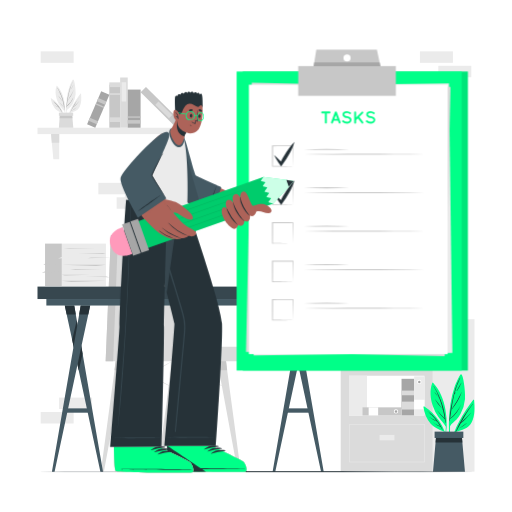
t = 0.00 s
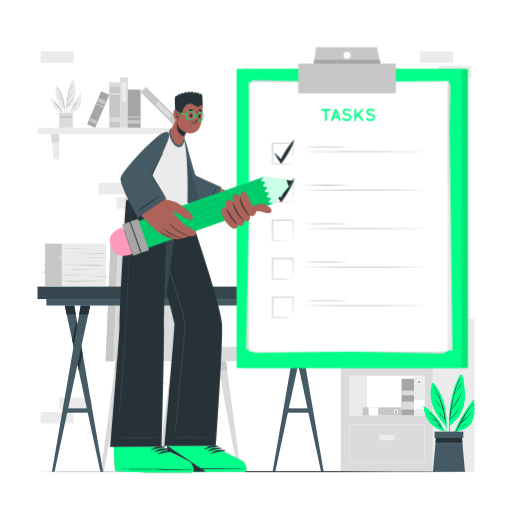
t = 0.19 s
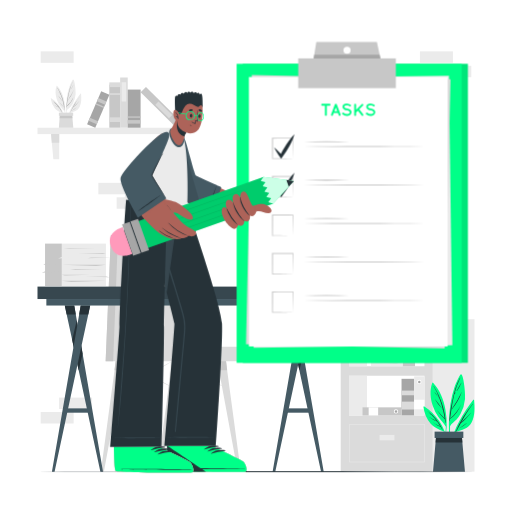
t = 0.56 s
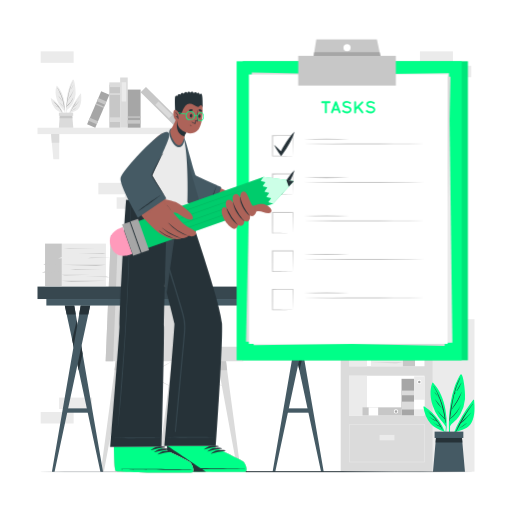
t = 0.75 s
t = 0.94 s: frame unchanged from t = 0.56 s, image omitted
t = 1.31 s: frame unchanged from t = 0.19 s, image omitted

The animated SVG that drew these frames (rendered in a browser with its animation timeline set to each time). Animation: 1 CSS @keyframes rule; one cycle of 1.50 s, repeats indefinitely.

<svg class="animated" id="freepik_stories-task" xmlns="http://www.w3.org/2000/svg" viewBox="0 0 500 500" version="1.1" xmlns:xlink="http://www.w3.org/1999/xlink" xmlns:svgjs="http://svgjs.com/svgjs"><style>svg#freepik_stories-task:not(.animated) .animable {opacity: 0;}svg#freepik_stories-task.animated #freepik--Clipboard--inject-55 {animation: 1.5s Infinite  linear floating;animation-delay: 0s;}            @keyframes floating {                0% {                    opacity: 1;                    transform: translateY(0px);                }                50% {                    transform: translateY(-10px);                }                100% {                    opacity: 1;                    transform: translateY(0px);                }            }        </style><g id="freepik--background-complete--inject-55" class="animable" style="transform-origin: 250px 255.38px;"><rect x="57.7" y="388.26" width="32.2" height="11.19" style="fill: rgb(235, 235, 235); transform-origin: 73.8px 393.855px;" id="elbn7ce2px5x" class="animable"></rect><rect x="39.73" y="402.37" width="32.2" height="11.19" style="fill: rgb(235, 235, 235); transform-origin: 55.83px 407.965px;" id="el24twsq42gi2" class="animable"></rect><rect x="131.89" y="178.56" width="32.2" height="11.19" style="fill: rgb(235, 235, 235); transform-origin: 147.99px 184.155px;" id="elcfcq43geow" class="animable"></rect><rect x="113.93" y="192.67" width="32.2" height="11.19" style="fill: rgb(235, 235, 235); transform-origin: 130.03px 198.265px;" id="elqnwfhx848sf" class="animable"></rect><rect x="96.04" y="178.56" width="32.2" height="11.19" style="fill: rgb(235, 235, 235); transform-origin: 112.14px 184.155px;" id="ell48hqyopvh" class="animable"></rect><rect x="428.06" y="402.37" width="32.2" height="11.19" style="fill: rgb(235, 235, 235); transform-origin: 444.16px 407.965px;" id="elztfukswozon" class="animable"></rect><rect x="410.1" y="50.16" width="32.2" height="11.19" style="fill: rgb(235, 235, 235); transform-origin: 426.2px 55.755px;" id="elkucsta75nq" class="animable"></rect><rect x="428.06" y="64.27" width="32.2" height="11.19" style="fill: rgb(235, 235, 235); transform-origin: 444.16px 69.865px;" id="elodzej28v3j" class="animable"></rect><rect x="39.73" y="50.16" width="32.2" height="11.19" style="fill: rgb(235, 235, 235); transform-origin: 55.83px 55.755px;" id="el4bn3c4dn1hx" class="animable"></rect><rect x="36.62" y="124.73" width="145.6" height="6.25" style="fill: rgb(235, 235, 235); transform-origin: 109.42px 127.855px;" id="el1ge7bxos71qh" class="animable"></rect><polygon points="57.79 155.59 52.12 155.59 49.84 130.98 57.79 130.98 57.79 155.59" style="fill: rgb(235, 235, 235); transform-origin: 53.815px 143.285px;" id="elau9jj57wdaw" class="animable"></polygon><polygon points="161.05 155.59 166.72 155.59 169 130.98 161.05 130.98 161.05 155.59" style="fill: rgb(235, 235, 235); transform-origin: 165.025px 143.285px;" id="eljfndnoqa99q" class="animable"></polygon><polygon points="49.84 130.98 57.78 130.98 57.78 139.45 50.62 139.45 49.84 130.98" style="fill: rgb(219, 219, 219); transform-origin: 53.81px 135.215px;" id="elhi9y8m56wp" class="animable"></polygon><polygon points="168.99 130.98 168.21 139.45 161.05 139.45 161.05 130.98 168.99 130.98" style="fill: rgb(219, 219, 219); transform-origin: 165.02px 135.215px;" id="elnd59l8yd07m" class="animable"></polygon><path d="M78.68,91.32c-5.75,7.79-11.75,16.84-13.21,26.61,0,.15.22.2.25,0a57.73,57.73,0,0,1,2.55-7.83c3.78-1,7.49-1.89,9.48-5.65s1.77-8.89,1.38-13.1C79.11,91.18,78.8,91.17,78.68,91.32Z" style="fill: rgb(235, 235, 235); transform-origin: 72.43px 104.638px;" id="elifrrbmboon" class="animable"></path><path d="M68.32,110.08a64.6,64.6,0,0,1,10.13-16.4s.07,0,0,0a69.86,69.86,0,0,0-6.91,10.86c1.91-1.93,4-3.66,5.8-5.72,0,0,.09,0,.06.06A31.6,31.6,0,0,1,71.35,105c-.62,1.16-1.25,2.32-1.89,3.47l.48-.24s0,0,0,0a5.36,5.36,0,0,1-.54.26c-.3.55-.6,1.1-.91,1.65C68.44,110.31,68.27,110.2,68.32,110.08Z" style="fill: rgb(166, 166, 166); transform-origin: 73.396px 101.954px;" id="el5vo77tsx2kq" class="animable"></path><path d="M70.25,108.06a34.57,34.57,0,0,0,4.41-3s.1,0,.06,0a23.23,23.23,0,0,1-4.41,3C70.24,108.2,70.18,108.1,70.25,108.06Z" style="fill: rgb(166, 166, 166); transform-origin: 72.4741px 106.596px;" id="el0zc3sbb9ysy" class="animable"></path><path d="M64.84,117.84a.11.11,0,0,0,.21,0c0-3.22,0-6.45,0-9.68.82-1.67,2.59-2.59,3.82-3.92a17.32,17.32,0,0,0,2.3-3.2,22.88,22.88,0,0,0,2.66-8.88c.34-3.44-1-14.8-2.41-14.41-.76.2-3.19,5.83-3.84,7.69a53.48,53.48,0,0,0-2.29,9.44A100.27,100.27,0,0,0,64.84,117.84Z" style="fill: rgb(235, 235, 235); transform-origin: 69.1348px 97.8287px;" id="el34et5qngxgu" class="animable"></path><path d="M64.81,104l0,0a73,73,0,0,1,2-12.13A40.68,40.68,0,0,1,71,79.75c0-.07.14,0,.11.06a44.6,44.6,0,0,0-3.37,9.26c.14-.23.32-.45.47-.67s.2,0,.15.09a6,6,0,0,1-.69,1l0,0c-.75,3-1.29,6.15-1.76,9.25L66,98.6s.06,0,0,0-.12.2-.18.31c-.23,1.57-.45,3.14-.67,4.7A22,22,0,0,0,71.71,95s0,0,0,0a18.05,18.05,0,0,1-6.62,9l-.18,1.26c0,.08-.15.06-.15,0,0-.38,0-.75,0-1.12A.09.09,0,0,1,64.81,104Z" style="fill: rgb(166, 166, 166); transform-origin: 68.2264px 92.5168px;" id="el8g763anxq6c" class="animable"></path><path d="M66.14,98.05a64.65,64.65,0,0,0,5.71-9.84s.09,0,.07,0a31.71,31.71,0,0,1-5.68,9.9A.07.07,0,0,1,66.14,98.05Z" style="fill: rgb(166, 166, 166); transform-origin: 69.0314px 93.1634px;" id="elpaeoothpwx8" class="animable"></path><path d="M69,87.42c.89-1.57,1.83-3.1,2.66-4.7a0,0,0,0,1,.07,0,24.21,24.21,0,0,1-2.59,4.74C69.06,87.58,68.93,87.51,69,87.42Z" style="fill: rgb(166, 166, 166); transform-origin: 70.355px 85.1219px;" id="el157aqef2f7c" class="animable"></path><path d="M68.64,88.11s0,0,0,0S68.62,88.11,68.64,88.11Z" style="fill: rgb(166, 166, 166); transform-origin: 68.6356px 88.11px;" id="elp0y4jrjbll" class="animable"></path><path d="M63.26,109.59a32.21,32.21,0,0,1-.75,6.35c0,.22.07.45.1.69a30.32,30.32,0,0,0,1.13-7.07.2.2,0,0,0,0-.22h0A45.91,45.91,0,0,0,63,99.76c-1-5.92-3.17-11.6-7.3-16a.29.29,0,0,0-.45.09c-1.67,4.24-1.09,9.29.33,13.51a24.62,24.62,0,0,0,3.27,6.42C60.31,105.74,62.11,107.42,63.26,109.59Z" style="fill: rgb(235, 235, 235); transform-origin: 59.0023px 100.159px;" id="el2decrfbj3u9" class="animable"></path><path d="M56.23,85.71a45.48,45.48,0,0,1,7,21.37c0,.13-.21.16-.23,0-.09-.67-.2-1.34-.31-2h0A25.5,25.5,0,0,1,58.21,100s0-.07.06,0a53.1,53.1,0,0,0,4.31,4.69c-.28-1.66-.61-3.29-1-4.9l-.31-.36c-.07-.08.05-.2.12-.12l.09.11a56.15,56.15,0,0,0-2-6.49,19.37,19.37,0,0,1-2.83-3.65s0-.06,0,0a27.91,27.91,0,0,0,1.81,2.4c.26.3.55.59.82.88a49.61,49.61,0,0,0-3.2-6.67C56,85.7,56.17,85.62,56.23,85.71Z" style="fill: rgb(166, 166, 166); transform-origin: 59.6445px 96.4311px;" id="elrzjcmjbt3k" class="animable"></path><path d="M57,93.54c1.27,1.7,2.71,3.32,3.88,5.08a.05.05,0,0,1-.08.06,25.67,25.67,0,0,1-3.88-5.09C56.9,93.53,57,93.49,57,93.54Z" style="fill: rgb(166, 166, 166); transform-origin: 58.9036px 96.1085px;" id="elkhd9vypieb" class="animable"></path><path d="M61.08,99l.05.06s0,.09-.06.06l0-.06S61,99,61.08,99Z" style="fill: rgb(166, 166, 166); transform-origin: 61.0858px 99.0631px;" id="ell845vo6v6x" class="animable"></path><path d="M49.5,96.31A19.51,19.51,0,0,0,53.63,106,10.36,10.36,0,0,0,57,108.6c1.45.71,3,1.54,4.47,2.13A29.11,29.11,0,0,1,63,116.34c0-.16.1-.33.14-.49C62.2,107.58,56.85,100.52,50,96A.34.34,0,0,0,49.5,96.31Z" style="fill: rgb(235, 235, 235); transform-origin: 56.3199px 106.15px;" id="elcd3lvmoy34f" class="animable"></path><path d="M51.87,98.75a.06.06,0,0,1,.07-.09,27.94,27.94,0,0,1,8.71,10.74.1.1,0,0,1-.17.1c-.31-.56-.64-1.1-1-1.63h0a9.27,9.27,0,0,1-4.2-2.44s0-.07,0,0a10.08,10.08,0,0,0,2,1.39c.64.32,1.32.52,2,.78-.58-.92-1.18-1.8-1.81-2.65a18.2,18.2,0,0,1-4.69-2.64c-.05,0,0-.11,0-.08a48.22,48.22,0,0,0,4.36,2.34,36,36,0,0,0-3.08-3.59c-.53-.28-1.06-.57-1.58-.87,0,0,0-.09,0-.08a5.92,5.92,0,0,1,1.21.6C53.18,100,52.55,99.35,51.87,98.75Z" style="fill: rgb(166, 166, 166); transform-origin: 56.2582px 104.096px;" id="el3jolenkc0zr" class="animable"></path><path d="M52,101.6a1.74,1.74,0,0,1,.26.19s0,0,0,0a1.43,1.43,0,0,1-.27-.15S52,101.57,52,101.6Z" style="fill: rgb(166, 166, 166); transform-origin: 52.125px 101.691px;" id="elaseg3s7q7r" class="animable"></path><polygon points="71.58 124.72 57.49 124.72 58.18 115.49 58.45 112.48 70.49 112.48 70.76 115.49 71.58 124.72" style="fill: rgb(219, 219, 219); transform-origin: 64.535px 118.6px;" id="elzoe1r9wh6ui" class="animable"></polygon><polygon points="70.76 115.49 58.18 115.49 58.45 112.48 70.49 112.48 70.76 115.49" style="fill: rgb(199, 199, 199); transform-origin: 64.47px 113.985px;" id="elaltdb1fgyre" class="animable"></polygon><rect x="57.49" y="110.01" width="13.96" height="3.09" style="fill: rgb(219, 219, 219); transform-origin: 64.47px 111.555px;" id="elijfeu8q3o0g" class="animable"></rect><g id="el4t1wqmsbtl8"><rect x="91.04" y="98.4" width="42.01" height="10.58" style="fill: rgb(199, 199, 199); transform-origin: 112.045px 103.69px; transform: rotate(90deg);" class="animable"></rect></g><g id="elez5sgrjaubh"><rect x="109.74" y="77.46" width="4.62" height="10.58" style="fill: rgb(219, 219, 219); transform-origin: 112.05px 82.75px; transform: rotate(90deg);" class="animable"></rect></g><g id="el9hg0ibidcd8"><rect x="111.19" y="86.54" width="1.71" height="10.58" style="fill: rgb(219, 219, 219); transform-origin: 112.045px 91.83px; transform: rotate(90deg);" class="animable"></rect></g><g id="eljrazgpkv0j"><rect x="109.74" y="111.59" width="4.62" height="10.58" style="fill: rgb(219, 219, 219); transform-origin: 112.05px 116.88px; transform: rotate(90deg);" class="animable"></rect></g><g id="el8pc6ekchuvb"><rect x="96.53" y="96.5" width="49.01" height="7.39" style="fill: rgb(219, 219, 219); transform-origin: 121.035px 100.195px; transform: rotate(90deg);" class="animable"></rect></g><g id="elsky4c5rzhmp"><rect x="111.58" y="87.5" width="18.85" height="4.44" style="fill: rgb(235, 235, 235); transform-origin: 121.005px 89.72px; transform: rotate(90deg);" class="animable"></rect></g><g id="ela164gyu5e6m"><rect x="132.87" y="101.09" width="49.01" height="7.39" style="fill: rgb(199, 199, 199); transform-origin: 157.375px 104.785px; transform: rotate(44.67deg);" class="animable"></rect></g><g id="el6qtqo93nxr4"><rect x="150.51" y="105.07" width="18.85" height="4.44" style="fill: rgb(219, 219, 219); transform-origin: 159.935px 107.29px; transform: rotate(44.67deg);" class="animable"></rect></g><g id="el449701m5vk"><rect x="112.39" y="99.82" width="37.23" height="12.56" style="fill: rgb(166, 166, 166); transform-origin: 131.005px 106.1px; transform: rotate(90deg);" class="animable"></rect></g><g id="elm0odtc9x8g9"><rect x="129.27" y="112.75" width="3.47" height="12.56" style="fill: rgb(199, 199, 199); transform-origin: 131.005px 119.03px; transform: rotate(90deg);" class="animable"></rect></g><g id="el1f8ztm1st8a"><rect x="130.33" y="108.06" width="1.35" height="12.56" style="fill: rgb(199, 199, 199); transform-origin: 131.005px 114.34px; transform: rotate(90deg);" class="animable"></rect></g><g id="elynxqmbvvpto"><rect x="78.44" y="102.6" width="34.98" height="8.67" style="fill: rgb(166, 166, 166); transform-origin: 95.93px 106.935px; transform: rotate(113.23deg);" class="animable"></rect></g><g id="elbif1wh4yyq4"><rect x="89.51" y="113.77" width="3.26" height="8.67" style="fill: rgb(199, 199, 199); transform-origin: 91.14px 118.105px; transform: rotate(113.23deg);" class="animable"></rect></g><g id="el8ya0swo03bq"><rect x="97.72" y="94.65" width="3.26" height="8.67" style="fill: rgb(199, 199, 199); transform-origin: 99.35px 98.985px; transform: rotate(113.24deg);" class="animable"></rect></g><g id="elzot35lujk4"><rect x="96.94" y="98.79" width="1.26" height="8.67" style="fill: rgb(199, 199, 199); transform-origin: 97.57px 103.125px; transform: rotate(113.24deg);" class="animable"></rect></g><path d="M332.7,311.74V460.6h90V311.74Zm81.82,93.92H340.87V366.91h73.65Zm0-48H340.87V318.93h73.65Z" style="fill: rgb(219, 219, 219); transform-origin: 377.7px 386.17px;" id="eld4sjf2tkhye" class="animable"></path><rect x="422.69" y="311.74" width="40.69" height="148.86" style="fill: rgb(235, 235, 235); transform-origin: 443.035px 386.17px;" id="elp5lnk2tswoe" class="animable"></rect><rect x="340.87" y="318.93" width="17.5" height="38.75" style="fill: rgb(235, 235, 235); transform-origin: 349.62px 338.305px;" id="elzz5u6rrocd" class="animable"></rect><path d="M414.77,451.51H341.08V414.06h73.69Zm-73.19-.5h72.69V414.56H341.58Z" style="fill: rgb(235, 235, 235); transform-origin: 377.925px 432.785px;" id="elfpytpuf0hpe" class="animable"></path><rect x="370.65" y="424.7" width="14.54" height="5.31" style="fill: rgb(235, 235, 235); transform-origin: 377.92px 427.355px;" id="el0ftvnjsqra77" class="animable"></rect><rect x="340.87" y="366.91" width="17.5" height="38.75" style="fill: rgb(235, 235, 235); transform-origin: 349.62px 386.285px;" id="el8mst63frp6i" class="animable"></rect><g id="elcfej9gacsch"><rect x="380.42" y="381.64" width="35.73" height="12.31" style="fill: rgb(166, 166, 166); transform-origin: 398.285px 387.795px; transform: rotate(90deg);" class="animable"></rect></g><g id="elupccnshh95"><rect x="394.43" y="389.92" width="7.71" height="12.31" style="fill: rgb(219, 219, 219); transform-origin: 398.285px 396.075px; transform: rotate(90deg);" class="animable"></rect></g><g id="elsnjchgy8j1"><rect x="396" y="377.57" width="4.57" height="12.31" style="fill: rgb(219, 219, 219); transform-origin: 398.285px 383.725px; transform: rotate(90deg);" class="animable"></rect></g><rect x="362.34" y="327.78" width="31.12" height="29.9" style="fill: rgb(235, 235, 235); transform-origin: 377.9px 342.73px;" id="el0q8xdt5y85aq" class="animable"></rect><rect x="393.46" y="327.78" width="11.83" height="29.9" style="fill: rgb(199, 199, 199); transform-origin: 399.375px 342.73px;" id="elxroafo6l72k" class="animable"></rect><polygon points="362.34 342.73 393.46 342.73 369.16 343.5 362.34 342.73" style="fill: rgb(199, 199, 199); transform-origin: 377.9px 343.115px;" id="elxd60srw5cud" class="animable"></polygon><polygon points="393.46 354.07 362.34 354.07 386.64 354.84 393.46 354.07" style="fill: rgb(199, 199, 199); transform-origin: 377.9px 354.455px;" id="elab9u5zqgwuc" class="animable"></polygon><polygon points="362.34 334.37 382.05 334.37 364.53 335 362.34 334.37" style="fill: rgb(199, 199, 199); transform-origin: 372.195px 334.685px;" id="elwji1gw2fqh" class="animable"></polygon><polygon points="393.46 349.67 373.75 349.67 391.27 350.3 393.46 349.67" style="fill: rgb(199, 199, 199); transform-origin: 383.605px 349.985px;" id="elpsgszhzi2ym" class="animable"></polygon><polygon points="369.81 331.05 392.04 331.05 388.33 331.42 369.81 331.05" style="fill: rgb(199, 199, 199); transform-origin: 380.925px 331.235px;" id="elqtvhmsezqxj" class="animable"></polygon><polygon points="365.37 345.94 387.6 345.94 383.89 346.31 365.37 345.94" style="fill: rgb(199, 199, 199); transform-origin: 376.485px 346.125px;" id="elhvpa0des1j" class="animable"></polygon><polygon points="379.04 337.22 393.46 337.22 396.04 338.23 379.04 337.22" style="fill: rgb(235, 235, 235); transform-origin: 387.54px 337.725px;" id="elzoo1hd8fgos" class="animable"></polygon><polygon points="358.37 337.22 372.79 337.22 375.37 338.23 358.37 337.22" style="fill: rgb(235, 235, 235); transform-origin: 366.87px 337.725px;" id="el0e5w04g7ii7f" class="animable"></polygon><polygon points="376.88 350.66 362.45 350.66 359.88 351.67 376.88 350.66" style="fill: rgb(235, 235, 235); transform-origin: 368.38px 351.165px;" id="elbcl9l3emn1p" class="animable"></polygon><polygon points="393.46 347.25 405.04 347.25 407.62 348.25 393.46 347.25" style="fill: rgb(199, 199, 199); transform-origin: 400.54px 347.75px;" id="ellk18b5pmo6" class="animable"></polygon><polygon points="397.5 342.73 406.48 342.73 405.29 341.91 397.5 342.73" style="fill: rgb(199, 199, 199); transform-origin: 401.99px 342.32px;" id="else0v4dlyk2l" class="animable"></polygon><rect x="404.44" y="367.55" width="10.07" height="38.11" style="fill: rgb(235, 235, 235); transform-origin: 409.475px 386.605px;" id="el5t0wu077ytn" class="animable"></rect><path d="M409.48,375.07a2.1,2.1,0,1,1,2.1-2.1A2.1,2.1,0,0,1,409.48,375.07Z" style="fill: rgb(255, 255, 255); transform-origin: 409.48px 372.97px;" id="el0knck7gsu17" class="animable"></path><path d="M409.48,374.17a1.2,1.2,0,1,1,1.2-1.2A1.2,1.2,0,0,1,409.48,374.17Z" style="fill: rgb(166, 166, 166); transform-origin: 409.48px 372.97px;" id="el0ipgkxpagwld" class="animable"></path><g id="eldxfs8u526nu"><rect x="404.84" y="389.98" width="9.27" height="10.07" style="fill: rgb(255, 255, 255); transform-origin: 409.475px 395.015px; transform: rotate(90deg);" class="animable"></rect></g><rect x="354.02" y="397.8" width="38.11" height="7.92" style="fill: rgb(199, 199, 199); transform-origin: 373.075px 401.76px;" id="elyvyx07z632" class="animable"></rect><path d="M384.61,401.76a2.1,2.1,0,1,1,2.1,2.09A2.1,2.1,0,0,1,384.61,401.76Z" style="fill: rgb(255, 255, 255); transform-origin: 386.71px 401.75px;" id="ela5wwtypgr1u" class="animable"></path><path d="M385.51,401.76a1.2,1.2,0,1,1,1.2,1.2A1.2,1.2,0,0,1,385.51,401.76Z" style="fill: rgb(166, 166, 166); transform-origin: 386.71px 401.76px;" id="eleax019yiho5" class="animable"></path><g id="elo1mstqynen"><rect x="360.02" y="397.8" width="9.27" height="7.92" style="fill: rgb(255, 255, 255); transform-origin: 364.655px 401.76px; transform: rotate(180deg);" class="animable"></rect></g></g><g id="freepik--Plant--inject-55" class="animable" style="transform-origin: 438.454px 413.086px;"><path d="M462.19,390.46c-9.59,13-19.58,28.05-22,44.33,0,.25.37.33.42.08a97.65,97.65,0,0,1,4.24-13c6.31-1.74,12.49-3.16,15.8-9.42,3.38-6.43,2.95-14.81,2.31-21.82C462.89,390.23,462.38,390.21,462.19,390.46Z" style="fill: rgb(0, 255, 136); transform-origin: 451.796px 412.659px;" id="el9ihhj4hrujs" class="animable"></path><path d="M444.93,421.72c4.31-9.67,9.83-19.37,16.86-27.32,0,0,.12,0,.08.08-4.6,5.66-8.1,11.82-11.51,18.09,3.17-3.22,6.65-6.11,9.66-9.52.06-.07.15,0,.09.09-3,3.59-6.24,7.48-10.13,10.13-1.05,1.92-2.1,3.86-3.16,5.79.26-.15.53-.28.79-.41a0,0,0,0,1,.05.07c-.3.15-.59.31-.9.44l-1.52,2.73C445.12,422.1,444.84,421.92,444.93,421.72Z" style="fill: rgb(38, 50, 56); transform-origin: 453.395px 408.192px;" id="elmgxpjd448mn" class="animable"></path><path d="M448.13,418.34a55.76,55.76,0,0,0,7.36-4.91c.06-.05.16,0,.09.09a39,39,0,0,1-7.34,5A.11.11,0,0,1,448.13,418.34Z" style="fill: rgb(38, 50, 56); transform-origin: 451.853px 415.967px;" id="eltk4u347xphl" class="animable"></path><path d="M439.06,432.37c0,.2.36.2.35,0,0-5.37,0-10.75.09-16.14,1.37-2.77,4.32-4.31,6.37-6.53a28.37,28.37,0,0,0,3.82-5.32,38.24,38.24,0,0,0,4.44-14.79c.57-5.74-1.61-24.67-4-24-1.25.34-5.31,9.72-6.38,12.81a88.56,88.56,0,0,0-3.82,15.72C437.94,406.72,438.1,419.67,439.06,432.37Z" style="fill: rgb(0, 255, 136); transform-origin: 446.297px 399.046px;" id="el3zgbycj93pi" class="animable"></path><path d="M439,409.24l0,0c.29-6.79,1.82-13.64,3.25-20.22,1.54-7.09,3.34-13.76,7-20.08a.1.1,0,0,1,.18.1,74.83,74.83,0,0,0-5.61,15.42c.24-.38.54-.74.79-1.11.1-.14.34,0,.24.14a9.73,9.73,0,0,1-1.14,1.61.06.06,0,0,1-.05,0c-1.25,5.07-2.16,10.25-2.93,15.42a1.63,1.63,0,0,0,.17-.2s.11,0,.08.06-.2.35-.3.52c-.39,2.62-.75,5.24-1.12,7.84,4.68-4,8.67-8.7,10.92-14.5,0,0,.05,0,0,0-2.2,6-5.68,11.36-11,15-.1.7-.2,1.4-.29,2.1,0,.14-.26.1-.26,0,0-.61,0-1.23.06-1.85A.15.15,0,0,1,439,409.24Z" style="fill: rgb(38, 50, 56); transform-origin: 444.715px 390.159px;" id="ellrk77wotf3" class="animable"></path><path d="M441.22,399.41a106.75,106.75,0,0,0,9.52-16.4c0-.06.15,0,.12.05a53.13,53.13,0,0,1-9.46,16.49C441.32,399.64,441.15,399.52,441.22,399.41Z" style="fill: rgb(38, 50, 56); transform-origin: 446.034px 391.283px;" id="elr7azqg12whn" class="animable"></path><path d="M446,381.7c1.48-2.62,3-5.17,4.43-7.83,0-.08.14,0,.11.06a40.59,40.59,0,0,1-4.31,7.9C446.1,382,445.88,381.85,446,381.7Z" style="fill: rgb(38, 50, 56); transform-origin: 448.255px 377.871px;" id="elszc46wak4jn" class="animable"></path><path d="M445.39,382.84a0,0,0,1,1,0,0A0,0,0,1,1,445.39,382.84Z" style="fill: rgb(38, 50, 56); transform-origin: 445.39px 382.84px;" id="elexkov873woq" class="animable"></path><path d="M435.43,416.86a54.31,54.31,0,0,1-1.25,10.57c.06.38.11.76.17,1.16a50.71,50.71,0,0,0,1.89-11.78.36.36,0,0,0,0-.36v0a78.38,78.38,0,0,0-1.18-15.95c-1.66-9.86-5.29-19.31-12.16-26.7a.49.49,0,0,0-.76.16c-2.78,7.05-1.81,15.46.55,22.5a41.33,41.33,0,0,0,5.45,10.69C430.51,410.44,433.52,413.24,435.43,416.86Z" style="fill: rgb(0, 255, 136); transform-origin: 428.367px 401.136px;" id="el552ctdg47va" class="animable"></path><path d="M423.72,377.08c6.51,10.57,11,23.11,11.6,35.59,0,.22-.36.28-.39.06-.16-1.13-.33-2.24-.51-3.35h0a42.33,42.33,0,0,1-7.39-8.53c0-.05.05-.12.09-.07a90,90,0,0,0,7.18,7.81c-.47-2.76-1-5.47-1.67-8.15-.18-.2-.35-.41-.52-.61s.08-.32.19-.19l.16.17a95.38,95.38,0,0,0-3.4-10.81c-1.66-2-3.52-3.69-4.72-6.07a0,0,0,0,1,.08-.05c1,1.36,1.91,2.73,3,4,.44.5.93,1,1.38,1.46a83.6,83.6,0,0,0-5.33-11.11A.15.15,0,0,1,423.72,377.08Z" style="fill: rgb(38, 50, 56); transform-origin: 429.392px 394.952px;" id="elb6zvo7mrpq7" class="animable"></path><path d="M425,390.12c2.1,2.83,4.5,5.54,6.46,8.47.05.08-.07.17-.14.1a43.61,43.61,0,0,1-6.47-8.49C424.84,390.11,425,390,425,390.12Z" style="fill: rgb(38, 50, 56); transform-origin: 428.161px 394.391px;" id="elfnh999b823" class="animable"></path><path d="M431.79,399.24l.09.09c.06.06,0,.16-.09.1l-.09-.09C431.63,399.28,431.73,399.18,431.79,399.24Z" style="fill: rgb(38, 50, 56); transform-origin: 431.79px 399.335px;" id="elsls3n68md6n" class="animable"></path><path d="M413.51,397.4a32.5,32.5,0,0,0,6.88,16.13,17.13,17.13,0,0,0,5.57,4.35c2.42,1.19,4.94,2.57,7.44,3.55a48.45,48.45,0,0,1,2.63,9.35c.08-.27.16-.55.25-.83-1.61-13.76-10.52-25.53-21.92-33.09A.56.56,0,0,0,413.51,397.4Z" style="fill: rgb(0, 255, 136); transform-origin: 424.893px 413.778px;" id="elczd9cy4vn7" class="animable"></path><path d="M417.45,401.47c-.08-.07,0-.21.12-.15a46.59,46.59,0,0,1,14.52,17.9c.08.19-.17.35-.28.16-.53-.92-1.07-1.83-1.62-2.71h0c-2.6-.49-5.06-2.32-7-4.06-.05-.05,0-.12.08-.08a16,16,0,0,0,3.29,2.31c1.06.54,2.21.88,3.31,1.31-1-1.53-2-3-3-4.42a30.4,30.4,0,0,1-7.82-4.39c-.07-.06,0-.18.08-.13a81.86,81.86,0,0,0,7.26,3.89,64.2,64.2,0,0,0-5.13-6c-.88-.46-1.78-.93-2.63-1.43-.07,0,0-.16,0-.13a9.28,9.28,0,0,1,2,1C419.65,403.5,418.59,402.47,417.45,401.47Z" style="fill: rgb(38, 50, 56); transform-origin: 424.762px 410.385px;" id="elcvy14dys7qg" class="animable"></path><path d="M417.7,406.23a4.25,4.25,0,0,1,.43.31c.05,0,0,.09-.05.07a2.59,2.59,0,0,1-.46-.26C417.54,406.3,417.62,406.17,417.7,406.23Z" style="fill: rgb(38, 50, 56); transform-origin: 417.869px 406.414px;" id="eloscrq1zd8q" class="animable"></path><polygon points="454.06 460.6 422.83 460.6 425.35 432.16 425.91 425.89 450.99 425.89 451.54 432.16 454.06 460.6" style="fill: rgb(69, 90, 100); transform-origin: 438.445px 443.245px;" id="elyt8dc6sgb2k" class="animable"></polygon><polygon points="451.54 432.16 425.35 432.16 425.91 425.89 450.99 425.89 451.54 432.16" style="fill: rgb(38, 50, 56); transform-origin: 438.445px 429.025px;" id="el5cz2r0rptgy" class="animable"></polygon><rect x="424.41" y="421.5" width="28.07" height="6.21" style="fill: rgb(69, 90, 100); transform-origin: 438.445px 424.605px;" id="elxzig2g4mdxi" class="animable"></rect></g><g id="freepik--Chair--inject-55" class="animable" style="transform-origin: 168.045px 345.215px;"><path d="M169.36,352.34c-4.43,2.62-8.9,5.16-13.38,7.68s-9,5-13.49,7.47-9,4.9-13.59,7.3l-6.83,3.58c-2.29,1.16-4.57,2.36-6.88,3.5,2.21-1.32,4.45-2.59,6.67-3.89l6.71-3.8c4.48-2.52,9-5,13.49-7.47s9-4.89,13.59-7.29S164.76,354.64,169.36,352.34Z" style="fill: rgb(219, 219, 219); transform-origin: 142.275px 367.105px;" id="elbkhghqbchya" class="animable"></path><path d="M119,352.34c4.28,2,8.52,4.16,12.74,6.3s8.42,4.35,12.64,6.52,8.37,4.43,12.53,6.7l6.24,3.41c2.06,1.17,4.14,2.31,6.19,3.5-2.15-1-4.26-2.07-6.4-3.11l-6.35-3.19c-4.22-2.14-8.42-4.35-12.63-6.52s-8.37-4.43-12.53-6.7S123.13,354.7,119,352.34Z" style="fill: rgb(219, 219, 219); transform-origin: 144.17px 365.555px;" id="elqgr4w46yi1k" class="animable"></path><path d="M220.48,352.34c-4.42,2.62-8.89,5.16-13.37,7.68s-9,5-13.5,7.47-9,4.9-13.59,7.3l-6.83,3.58c-2.29,1.16-4.57,2.36-6.87,3.5,2.21-1.32,4.44-2.59,6.66-3.89l6.71-3.8c4.48-2.52,9-5,13.5-7.47s9-4.89,13.59-7.29S215.88,354.64,220.48,352.34Z" style="fill: rgb(219, 219, 219); transform-origin: 193.4px 367.105px;" id="elkl80youjux" class="animable"></path><path d="M170.14,352.34c4.28,2,8.52,4.16,12.75,6.3s8.42,4.35,12.63,6.52,8.38,4.43,12.54,6.7l6.23,3.41c2.07,1.17,4.14,2.31,6.19,3.5-2.14-1-4.26-2.07-6.39-3.11l-6.35-3.19c-4.23-2.14-8.42-4.35-12.63-6.52s-8.38-4.43-12.54-6.7S174.25,354.7,170.14,352.34Z" style="fill: rgb(219, 219, 219); transform-origin: 195.31px 365.555px;" id="elfl2r6wqxn35" class="animable"></path><polygon points="211.14 345.26 213.84 361.51 232.19 460.6 235.15 460.6 221.81 361.51 219.84 345.26 211.14 345.26" style="fill: rgb(219, 219, 219); transform-origin: 223.145px 402.93px;" id="ely1axvffn13g" class="animable"></polygon><polygon points="219.84 345.26 211.14 345.26 213.84 361.51 221.81 361.51 219.84 345.26" style="fill: rgb(199, 199, 199); transform-origin: 216.475px 353.385px;" id="el934ucqobx4" class="animable"></polygon><polygon points="153.51 460.6 156.47 460.6 174.82 361.51 177.53 345.26 168.83 345.26 166.86 361.51 153.51 460.6" style="fill: rgb(219, 219, 219); transform-origin: 165.52px 402.93px;" id="elq3fk044xfa" class="animable"></polygon><polygon points="168.83 345.26 166.86 361.51 174.82 361.51 177.53 345.26 168.83 345.26" style="fill: rgb(199, 199, 199); transform-origin: 172.195px 353.385px;" id="ell9uncp9inih" class="animable"></polygon><polygon points="98.47 460.6 101.43 460.6 119.78 361.51 122.49 345.26 113.79 345.26 111.82 361.51 98.47 460.6" style="fill: rgb(219, 219, 219); transform-origin: 110.48px 402.93px;" id="el33evastdgv7" class="animable"></polygon><polygon points="111.82 361.51 119.78 361.51 122.49 345.26 113.79 345.26 111.82 361.51" style="fill: rgb(199, 199, 199); transform-origin: 117.155px 353.385px;" id="el6j4s1c2gsn4" class="animable"></polygon><polygon points="103.16 352.89 237.62 352.89 237.62 338.73 187.29 338.73 170.37 229.83 108.29 229.83 103.16 352.89" style="fill: rgb(219, 219, 219); transform-origin: 170.39px 291.36px;" id="elw9y3fa3lryd" class="animable"></polygon><polygon points="103.16 352.89 110.49 352.89 115.27 229.83 108.29 229.83 103.16 352.89" style="fill: rgb(199, 199, 199); transform-origin: 109.215px 291.36px;" id="elti1vuoydrn" class="animable"></polygon></g><g id="freepik--Table--inject-55" class="animable" style="transform-origin: 183.415px 370.245px;"><rect x="63.57" y="398.8" width="24.02" height="4.22" style="fill: rgb(69, 90, 100); transform-origin: 75.58px 400.91px;" id="elox9m2c5ph4k" class="animable"></rect><polygon points="100.62 460.6 98.02 460.6 76.87 361.84 75.66 356.21 71.86 338.48 70.45 331.87 65.12 307.06 63.26 298.37 72.5 298.37 74.01 307.06 75 312.76 75.66 316.56 79.45 338.48 80.68 345.53 100.62 460.6" style="fill: rgb(69, 90, 100); transform-origin: 81.94px 379.485px;" id="eljx11344bdbe" class="animable"></polygon><polygon points="72.5 298.37 74.01 307.06 65.12 307.06 63.26 298.37 72.5 298.37" style="fill: rgb(38, 50, 56); transform-origin: 68.635px 302.715px;" id="elx8ooe4lkgar" class="animable"></polygon><polygon points="80.68 345.53 76.87 361.84 75.66 356.21 71.86 338.48 70.45 331.87 75 312.76 75.66 316.56 79.45 338.48 80.68 345.53" style="fill: rgb(38, 50, 56); transform-origin: 75.565px 337.3px;" id="el4odpz7di9s3" class="animable"></polygon><polygon points="88.05 298.37 86.19 307.06 79.45 338.48 75.66 356.21 53.29 460.6 50.7 460.6 71.86 338.48 75.66 316.56 77.3 307.06 78.81 298.37 88.05 298.37" style="fill: rgb(69, 90, 100); transform-origin: 69.375px 379.485px;" id="el9jj7gpw4ewn" class="animable"></polygon><polygon points="88.05 298.37 86.19 307.06 77.3 307.06 78.81 298.37 88.05 298.37" style="fill: rgb(38, 50, 56); transform-origin: 82.675px 302.715px;" id="el0l85i9ro67b" class="animable"></polygon><rect x="279.08" y="398.8" width="24.02" height="4.22" style="fill: rgb(69, 90, 100); transform-origin: 291.09px 400.91px;" id="elk98r4gtqq9" class="animable"></rect><polygon points="316.13 460.6 313.53 460.6 292.38 361.84 291.17 356.21 287.37 338.48 285.96 331.87 280.63 307.06 278.77 298.37 288.01 298.37 289.52 307.06 290.51 312.76 291.17 316.56 294.96 338.48 296.19 345.53 316.13 460.6" style="fill: rgb(69, 90, 100); transform-origin: 297.45px 379.485px;" id="el9mi092gyye" class="animable"></polygon><polygon points="288.01 298.37 289.52 307.06 280.63 307.06 278.77 298.37 288.01 298.37" style="fill: rgb(38, 50, 56); transform-origin: 284.145px 302.715px;" id="elxtbgm7ma32" class="animable"></polygon><polygon points="296.19 345.53 292.38 361.84 291.17 356.21 287.37 338.48 285.96 331.87 290.51 312.76 291.17 316.56 294.96 338.48 296.19 345.53" style="fill: rgb(38, 50, 56); transform-origin: 291.075px 337.3px;" id="el1mw316e2jgp" class="animable"></polygon><polygon points="303.56 298.37 301.7 307.06 294.96 338.48 291.17 356.21 268.8 460.6 266.21 460.6 287.37 338.48 291.17 316.56 292.81 307.06 294.32 298.37 303.56 298.37" style="fill: rgb(69, 90, 100); transform-origin: 284.885px 379.485px;" id="el4o8tp6unaan" class="animable"></polygon><polygon points="303.56 298.37 301.7 307.06 292.81 307.06 294.32 298.37 303.56 298.37" style="fill: rgb(38, 50, 56); transform-origin: 298.185px 302.715px;" id="el2f0ifrczl7x" class="animable"></polygon><rect x="45.27" y="292.02" width="276.29" height="6.35" style="fill: rgb(69, 90, 100); transform-origin: 183.415px 295.195px;" id="elywjivokim5c" class="animable"></rect><rect x="36.62" y="279.89" width="293.59" height="12.13" style="fill: rgb(55, 71, 79); transform-origin: 183.415px 285.955px;" id="elmvf3oahgh2q" class="animable"></rect></g><g id="freepik--Sheets--inject-55" class="animable" style="transform-origin: 74.85px 258.595px;"><g id="elzn6tlt0tci"><rect x="60.36" y="237.9" width="43.08" height="41.39" style="fill: rgb(235, 235, 235); transform-origin: 81.9px 258.595px; transform: rotate(180deg);" class="animable"></rect></g><g id="el1qn718cbf09"><rect x="43.99" y="237.9" width="16.37" height="41.39" style="fill: rgb(199, 199, 199); transform-origin: 52.175px 258.595px; transform: rotate(180deg);" class="animable"></rect></g><polygon points="103.44 258.59 60.36 258.59 94 259.66 103.44 258.59" style="fill: rgb(199, 199, 199); transform-origin: 81.9px 259.125px;" id="el52cmwwrddgu" class="animable"></polygon><polygon points="60.36 274.29 103.44 274.29 69.8 275.36 60.36 274.29" style="fill: rgb(199, 199, 199); transform-origin: 81.9px 274.825px;" id="el3xvs8grys3q" class="animable"></polygon><polygon points="103.44 247.02 76.15 247.02 100.41 247.89 103.44 247.02" style="fill: rgb(199, 199, 199); transform-origin: 89.795px 247.455px;" id="el2e6c74p70eu" class="animable"></polygon><polygon points="60.36 268.2 87.65 268.2 63.39 269.07 60.36 268.2" style="fill: rgb(199, 199, 199); transform-origin: 74.005px 268.635px;" id="el76282dtas3o" class="animable"></polygon><polygon points="93.11 242.42 62.33 242.42 67.46 242.94 93.11 242.42" style="fill: rgb(199, 199, 199); transform-origin: 77.72px 242.68px;" id="els7wkre41nhi" class="animable"></polygon><polygon points="99.25 263.03 68.48 263.03 73.61 263.55 99.25 263.03" style="fill: rgb(199, 199, 199); transform-origin: 83.865px 263.29px;" id="el65lsov7a504" class="animable"></polygon><polygon points="80.33 250.97 60.36 250.97 56.8 252.36 80.33 250.97" style="fill: rgb(235, 235, 235); transform-origin: 68.565px 251.665px;" id="el8bkfge0hnl3" class="animable"></polygon><polygon points="108.94 250.97 88.97 250.97 85.41 252.36 108.94 250.97" style="fill: rgb(219, 219, 219); transform-origin: 97.175px 251.665px;" id="eldp1qlagrocl" class="animable"></polygon><polygon points="83.32 269.57 103.28 269.57 106.85 270.96 83.32 269.57" style="fill: rgb(219, 219, 219); transform-origin: 95.085px 270.265px;" id="el99tos6c730k" class="animable"></polygon><polygon points="60.36 264.85 44.33 264.85 40.76 266.24 60.36 264.85" style="fill: rgb(199, 199, 199); transform-origin: 50.56px 265.545px;" id="elrsjgapbric" class="animable"></polygon><polygon points="54.77 258.59 42.33 258.59 43.99 257.46 54.77 258.59" style="fill: rgb(199, 199, 199); transform-origin: 48.55px 258.025px;" id="elt9iq85a09k" class="animable"></polygon></g><g id="freepik--Clipboard--inject-55" class="animable" style="transform-origin: 344.005px 205.215px;"><rect x="237.07" y="69.82" width="219.85" height="292.01" style="fill: rgb(0, 255, 136); transform-origin: 346.995px 215.825px;" id="elgljn4kyvu0i" class="animable"></rect><g id="elg34zb4f8rz"><g style="opacity: 0.1; transform-origin: 346.995px 215.825px;" class="animable"><rect x="237.07" y="69.82" width="219.85" height="292.01" style="fill: rgb(2, 1, 0); transform-origin: 346.995px 215.825px;" id="el5hsbqkwtbqn" class="animable"></rect></g></g><rect x="231.09" y="69.82" width="219.85" height="292.01" style="fill: rgb(0, 255, 136); transform-origin: 341.015px 215.825px;" id="el1aopwy9mln1" class="animable"></rect><g id="el6ygzcgj11sh"><rect x="246.04" y="82.71" width="194.08" height="263.09" style="fill: rgb(235, 235, 235); transform-origin: 343.08px 214.255px; transform: rotate(-0.73deg);" class="animable"></rect></g><g id="elf0aufsboutq"><rect x="208.55" y="117.21" width="263.09" height="194.08" style="fill: rgb(219, 219, 219); transform-origin: 340.095px 214.25px; transform: rotate(-88.76deg);" class="animable"></rect></g><rect x="243.06" y="82.71" width="194.08" height="263.09" style="fill: rgb(255, 255, 255); transform-origin: 340.1px 214.255px;" id="elbskymovtcfc" class="animable"></rect><path d="M286.15,162.42c-5.18.13-15.23.33-20.41.39-.11-6-.08-14.39-.13-20.43v-.5h.5c6.07.06,14.44,0,20.43.12-.07,5.19-.25,15.24-.39,20.42Zm0,0c-.13-5-.31-15-.38-20l.38.38c-5.79.07-14.16.09-20,.12l.5-.5c0,5.91-.05,14.21-.12,20l-.38-.38c5,.06,15.05.26,20,.38Z" style="fill: rgb(199, 199, 199); transform-origin: 276.075px 152.345px;" id="el2znvt4p4x8o" class="animable"></path><path d="M296.8,145.81c14.69-.68,29.5-.68,44.19,0-14.7.69-29.5.68-44.19,0Z" style="fill: rgb(199, 199, 199); transform-origin: 318.895px 145.812px;" id="eldd87g05tbek" class="animable"></path><path d="M296.8,150.64c37.68-.67,79.57-.65,117.28,0-37.72.64-79.59.66-117.28,0Z" style="fill: rgb(199, 199, 199); transform-origin: 355.44px 150.636px;" id="eldlnndn617pl" class="animable"></path><path d="M267.59,151.36c.74.62,1.44,1.26,2.14,1.91s1.37,1.32,2,2c1.35,1.33,2.65,2.7,3.93,4.09l-2.29.15a89.6,89.6,0,0,1,6.24-11q1.74-2.62,3.7-5.12a47.88,47.88,0,0,1,4.28-4.77,47.89,47.89,0,0,1-2.24,6c-.85,1.93-1.79,3.82-2.8,5.66a92.23,92.23,0,0,1-6.78,10.62l-1.26,1.68-1-1.53c-1.06-1.57-2.1-3.15-3.1-4.76-.48-.82-1-1.62-1.46-2.45S268,152.22,267.59,151.36Z" style="fill: rgb(38, 50, 56); transform-origin: 277.59px 150.6px;" id="elk7uz9sv9s4q" class="animable"></path><path d="M286.15,200c-5.18.13-15.23.33-20.41.39-.11-6-.08-14.38-.13-20.43v-.5h.5c6.07.06,14.44,0,20.43.13-.07,5.19-.25,15.23-.39,20.41Zm0,0c-.13-5-.31-15-.38-20l.38.39c-5.79.07-14.16.08-20,.11l.5-.5c0,5.91-.05,14.22-.12,20l-.38-.38c5,.06,15.05.26,20,.38Z" style="fill: rgb(199, 199, 199); transform-origin: 276.075px 189.925px;" id="elgwcod3i9gn9" class="animable"></path><path d="M296.8,183.36c14.69-.68,29.5-.69,44.19,0-14.7.68-29.5.68-44.19,0Z" style="fill: rgb(199, 199, 199); transform-origin: 318.895px 183.358px;" id="el6owdwd06qnu" class="animable"></path><path d="M296.8,188.18c37.68-.66,79.57-.65,117.28,0-37.72.65-79.59.67-117.28,0Z" style="fill: rgb(199, 199, 199); transform-origin: 355.44px 188.182px;" id="elz56a2sl3np" class="animable"></path><path d="M267.59,188.9c.74.62,1.44,1.26,2.14,1.91s1.37,1.32,2,2c1.35,1.34,2.65,2.71,3.93,4.1l-2.29.14a90.23,90.23,0,0,1,6.24-10.94q1.74-2.62,3.7-5.12a46.79,46.79,0,0,1,4.28-4.77,47.75,47.75,0,0,1-2.24,6c-.85,1.94-1.79,3.82-2.8,5.67a92.11,92.11,0,0,1-6.78,10.61l-1.26,1.69-1-1.54c-1.06-1.56-2.1-3.14-3.1-4.76-.48-.82-1-1.62-1.46-2.45S268,189.76,267.59,188.9Z" style="fill: rgb(38, 50, 56); transform-origin: 277.59px 188.205px;" id="elufwpqciqcka" class="animable"></path><path d="M286.15,237.51c-5.18.13-15.23.33-20.41.39-.11-6-.08-14.39-.13-20.43V217h.5c6.07.06,14.44,0,20.43.12-.07,5.19-.25,15.23-.39,20.42Zm0,0c-.13-5-.31-15-.38-20l.38.38c-5.79.07-14.16.09-20,.12l.5-.5c0,5.91-.05,14.21-.12,20l-.38-.38c5,.06,15.05.26,20,.38Z" style="fill: rgb(199, 199, 199); transform-origin: 276.075px 227.45px;" id="el7k6cv3x1bvg" class="animable"></path><path d="M296.8,220.9c14.69-.68,29.5-.68,44.19,0-14.7.68-29.5.68-44.19,0Z" style="fill: rgb(199, 199, 199); transform-origin: 318.895px 220.9px;" id="elcefwinx3f0e" class="animable"></path><path d="M296.8,225.73c37.68-.67,79.57-.65,117.28,0-37.72.64-79.59.66-117.28,0Z" style="fill: rgb(199, 199, 199); transform-origin: 355.44px 225.726px;" id="el87ll5kn4w54" class="animable"></path><path d="M286.15,275.05c-5.18.13-15.23.33-20.41.39-.11-6-.08-14.38-.13-20.43v-.5h.5c6.07.06,14.44,0,20.43.13-.07,5.18-.25,15.23-.39,20.41Zm0,0c-.13-5-.31-15-.38-20l.38.39c-5.79.07-14.16.08-20,.11l.5-.5c0,5.91-.05,14.22-.12,20l-.38-.38c5,.06,15.05.26,20,.38Z" style="fill: rgb(199, 199, 199); transform-origin: 276.075px 264.975px;" id="elfecgprw9w5" class="animable"></path><path d="M296.8,258.45c14.69-.69,29.5-.69,44.19,0-14.7.68-29.5.68-44.19,0Z" style="fill: rgb(199, 199, 199); transform-origin: 318.895px 258.446px;" id="el9pyqyvkljhi" class="animable"></path><path d="M296.8,263.27c37.68-.66,79.57-.65,117.28,0-37.72.65-79.59.67-117.28,0Z" style="fill: rgb(199, 199, 199); transform-origin: 355.44px 263.272px;" id="elj7ec5thqjm" class="animable"></path><path d="M286.15,312.6c-5.18.13-15.23.32-20.41.39-.11-6-.08-14.39-.13-20.43v-.5h.5c6.07.06,14.44,0,20.43.12-.07,5.19-.25,15.23-.39,20.42Zm0,0c-.13-5-.31-15.05-.38-20l.38.38c-5.79.07-14.16.09-20,.12l.5-.5c0,5.91-.05,14.21-.12,20l-.38-.38c5,.06,15.05.26,20,.38Z" style="fill: rgb(199, 199, 199); transform-origin: 276.075px 302.525px;" id="el2n4gmbga20g" class="animable"></path><path d="M296.8,296c14.69-.68,29.5-.68,44.19,0-14.7.68-29.5.68-44.19,0Z" style="fill: rgb(199, 199, 199); transform-origin: 318.895px 296px;" id="elu86vjlg2af" class="animable"></path><path d="M296.8,300.82c37.68-.67,79.57-.65,117.28,0-37.72.64-79.59.66-117.28,0Z" style="fill: rgb(199, 199, 199); transform-origin: 355.44px 300.816px;" id="elwvus1ocp8ih" class="animable"></path><path d="M321.85,110.68h-2.69v9a.93.93,0,0,1-1.86,0v-9h-2.68a.94.94,0,0,1-.93-.94.92.92,0,0,1,.93-.93h7.23a.92.92,0,0,1,.93.93A1,1,0,0,1,321.85,110.68Z" style="fill: rgb(0, 255, 136); transform-origin: 318.235px 114.707px;" id="elbrejsbit61" class="animable"></path><path d="M330,117.86h-4.11l-.83,2.2a.94.94,0,0,1-.88.59,1.07,1.07,0,0,1-.32-.05,1,1,0,0,1-.56-1.22l3.74-10a1,1,0,0,1,.9-.59,1,1,0,0,1,.9.59l3.74,10a1,1,0,0,1-.56,1.22,1.07,1.07,0,0,1-.32.05.92.92,0,0,1-.87-.59Zm-.69-1.86-1.37-3.64L326.57,116Z" style="fill: rgb(0, 255, 136); transform-origin: 327.94px 114.72px;" id="elvr57mzxkrfh" class="animable"></path><path d="M334.23,117.71a.88.88,0,0,1,1.24-.12,5.48,5.48,0,0,0,3.23,1.3,3.6,3.6,0,0,0,2.12-.63,1.52,1.52,0,0,0,.72-1.21,1,1,0,0,0-.15-.55,1.62,1.62,0,0,0-.51-.5,6.89,6.89,0,0,0-2.31-.8h0a8.82,8.82,0,0,1-2.18-.66,3.7,3.7,0,0,1-1.58-1.32,2.61,2.61,0,0,1-.38-1.39,3.13,3.13,0,0,1,1.35-2.47,5.06,5.06,0,0,1,2.93-.89,6.65,6.65,0,0,1,3.69,1.35.87.87,0,0,1,.23,1.2.85.85,0,0,1-1.2.26,4.87,4.87,0,0,0-2.72-1.09,3.25,3.25,0,0,0-1.9.58,1.33,1.33,0,0,0-.64,1.06.8.8,0,0,0,.12.48,1.57,1.57,0,0,0,.45.44,6,6,0,0,0,2.12.74h0a10.05,10.05,0,0,1,2.34.71,4,4,0,0,1,1.69,1.41,2.76,2.76,0,0,1,.41,1.44,3.27,3.27,0,0,1-1.46,2.62,5.29,5.29,0,0,1-3.13,1,7.23,7.23,0,0,1-4.33-1.69A.9.9,0,0,1,334.23,117.71Z" style="fill: rgb(0, 255, 136); transform-origin: 338.667px 114.57px;" id="elhisy0xidjt5" class="animable"></path><path d="M345.89,119.72v-9.9a.93.93,0,0,1,1.86,0v4.86l5.48-5.5a.92.92,0,0,1,1.32,0,.94.94,0,0,1,0,1.32l-3.72,3.7,3.76,4.93a.9.9,0,0,1-.14,1.3.87.87,0,0,1-.59.22.91.91,0,0,1-.69-.34l-3.66-4.79-1.76,1.8v2.4a.93.93,0,1,1-1.86,0Z" style="fill: rgb(0, 255, 136); transform-origin: 350.355px 114.77px;" id="elcqevtydyrn" class="animable"></path><path d="M357.45,117.71a.86.86,0,0,1,1.23-.12,5.5,5.5,0,0,0,3.23,1.3,3.6,3.6,0,0,0,2.12-.63,1.51,1.51,0,0,0,.73-1.21.94.94,0,0,0-.16-.55,1.68,1.68,0,0,0-.5-.5,6.87,6.87,0,0,0-2.32-.8h0a8.82,8.82,0,0,1-2.18-.66,3.62,3.62,0,0,1-1.57-1.32,2.53,2.53,0,0,1-.39-1.39,3.13,3.13,0,0,1,1.35-2.47,5.06,5.06,0,0,1,2.93-.89,6.62,6.62,0,0,1,3.69,1.35.88.88,0,0,1-1,1.46,4.87,4.87,0,0,0-2.72-1.09,3.25,3.25,0,0,0-1.9.58,1.36,1.36,0,0,0-.64,1.06.88.88,0,0,0,.12.48,1.63,1.63,0,0,0,.46.44,5.94,5.94,0,0,0,2.11.74h0a10.11,10.11,0,0,1,2.33.71,4,4,0,0,1,1.69,1.41,2.67,2.67,0,0,1,.41,1.44,3.27,3.27,0,0,1-1.46,2.62,5.27,5.27,0,0,1-3.13,1,7.29,7.29,0,0,1-4.33-1.69A.89.89,0,0,1,357.45,117.71Z" style="fill: rgb(0, 255, 136); transform-origin: 361.85px 114.57px;" id="el5lntz5if9f5" class="animable"></path><rect x="291.24" y="64.49" width="95.33" height="29.06" style="fill: rgb(199, 199, 199); transform-origin: 338.905px 79.02px;" id="elc5d0c55rwta" class="animable"></rect><path d="M368.05,48.6H308.89l-2.62,15.89h65.28ZM338.9,60a3.49,3.49,0,1,1,3.49-3.49A3.48,3.48,0,0,1,338.9,60Z" style="fill: rgb(199, 199, 199); transform-origin: 338.91px 56.545px;" id="el7684wp9v2ou" class="animable"></path><polygon points="371.55 64.49 306.27 64.49 306.86 60.94 370.76 60.94 371.55 64.49" style="fill: rgb(166, 166, 166); transform-origin: 338.91px 62.715px;" id="elezwleny8hc" class="animable"></polygon></g><g id="freepik--Floor--inject-55" class="animable" style="transform-origin: 250px 460.6px;"><path d="M36.62,460.6c136.7-.61,290.06-.62,426.76,0-136.7.62-290.06.61-426.76,0Z" style="fill: rgb(38, 50, 56); transform-origin: 250px 460.6px;" id="el67urpftagk9" class="animable"></path></g><g id="freepik--Character--inject-55" class="animable" style="transform-origin: 197.157px 275.507px;"><path d="M239.68,460.59c-2.44.8-72.18-.09-74.81-1.82-1-.63-1.47-10.8-1.68-23.1v-.39c-.05-2.53-.08-5.15-.09-7.79,0-.37,0-.73,0-1.09l3.37-36.18,46.65.45-4.59,35.84-.06,1.42-.28,7.42,0,.76s26.54,12.28,29.23,14.48S242.13,459.82,239.68,460.59Z" style="fill: rgb(173, 99, 89); transform-origin: 201.942px 425.553px;" id="elvs7c1kl4z7j" class="animable"></path><path d="M239.68,460.59c-2.44.8-72.18-.09-74.81-1.82-1-.63-1.47-10.8-1.68-23.1v-.39c-.05-2.53-.08-5.15-.09-7.79,0-.37,0-.73,0-1.09l45.43.11-.06,1.42-.28,7.42,0,.76s26.54,12.28,29.23,14.48S242.13,459.82,239.68,460.59Z" style="fill: rgb(235, 235, 235); transform-origin: 201.942px 443.643px;" id="el1ubh3buisfw" class="animable"></path><path d="M239.69,460.59c-1.26.41-20.2.37-38.72,0-3.73-.08-7.43-.16-11-.26-13.21-.36-24.12-.9-25.13-1.56s-1.47-10.52-1.67-22.59c0-.17,0-.34,0-.51s0-.27,0-.4h.05l44.94.08,0,.76s26.55,12.28,29.24,14.47S242.13,459.81,239.69,460.59Z" style="fill: rgb(0, 255, 136); transform-origin: 201.976px 448.076px;" id="el1xwaciavm9r" class="animable"></path><path d="M238.93,457.88c-11.75-.44-59.19-1.1-70.84-.64-.1,0-.1.07,0,.08,11.64.69,59.08,1,70.84.75C239.18,458.07,239.18,457.89,238.93,457.88Z" style="fill: rgb(38, 50, 56); transform-origin: 203.566px 457.62px;" id="el5s6w5h1d0ya" class="animable"></path><path d="M213.19,435.54c-4.61-.92-10.28-.28-13.86,3-.14.13,0,.32.2.28a65.1,65.1,0,0,1,13.63-2.66A.3.3,0,0,0,213.19,435.54Z" style="fill: rgb(38, 50, 56); transform-origin: 206.379px 436.991px;" id="elvdx1mocblyt" class="animable"></path><path d="M216.5,437.6c-4.61-.92-10.28-.29-13.85,3-.14.13,0,.33.19.28a65.06,65.06,0,0,1,13.64-2.66A.29.29,0,0,0,216.5,437.6Z" style="fill: rgb(38, 50, 56); transform-origin: 209.697px 439.052px;" id="el5ierduvixxv" class="animable"></path><path d="M219.82,439.65c-4.62-.92-10.28-.28-13.86,3-.14.13,0,.32.19.28a64.55,64.55,0,0,1,13.64-2.66A.3.3,0,0,0,219.82,439.65Z" style="fill: rgb(38, 50, 56); transform-origin: 213.009px 441.101px;" id="el2vxa3dz4zpt" class="animable"></path><path d="M201,460.59c-3.73-.08-7.43-.16-11-.26-13.21-.36-24.12-.9-25.13-1.56s-1.47-10.52-1.67-22.59c0-.17,0-.34,0-.51s0-.27,0-.4h.05C169.4,439.59,191.1,454,201,460.59Z" style="fill: rgb(38, 50, 56); transform-origin: 182.1px 447.93px;" id="elt7tfgvggn7s" class="animable"></path><path d="M210.87,435.51H160.65s10.08-117.31,9.69-119.36c-.5-2.62-3.47-14.49-7.42-30-1.24-4.86-2.58-10.06-4-15.46-3.75-14.59-7.88-30.54-11.48-44.42-5.41-20.79-9.62-31.5-9.62-31.5h42.56s35,100.18,36.39,120.88C218,333.71,210.87,435.51,210.87,435.51Z" style="fill: rgb(38, 50, 56); transform-origin: 177.366px 315.14px;" id="eln2zqduxuc3" class="animable"></path><path d="M208.64,426.94c-7.67-.16-5.46-.22-13.13-.3-3.76,0-28.43-.24-31.94.34-.07,0-.07.14,0,.16,3.51.58,28.18.36,31.94.32,7.67-.08,5.46-.14,13.13-.3A.11.11,0,1,0,208.64,426.94Z" style="fill: rgb(55, 71, 79); transform-origin: 186.134px 427.062px;" id="elquxzz5gpp6k" class="animable"></path><path d="M179.79,309c-1.65-7.26-4.11-14.37-6.26-21.5q-6.53-21.72-13.15-43.41c-2.2-7.23-12.41-34.29-13.42-37.89-.41-1.46-.63-.66-.1,1.2,1.06,3.75,18.5,57.39,22.92,72.09q3.32,11.06,6.65,22.1a91.46,91.46,0,0,1,2.72,10.69,49.19,49.19,0,0,1,.44,11.44c-.48,7.68-1.37,15.36-2.07,23l-2.13,23q-2.12,22.94-4.2,45.87c-.17,1.94-.34,3.87-.49,5.81,0,.65.93.6,1,0,1.65-15.12,2.92-30.29,4.33-45.43s2.82-30.13,4.22-45.2c.36-3.78.76-7.57.76-11.37A47.14,47.14,0,0,0,179.79,309Z" style="fill: rgb(55, 71, 79); transform-origin: 163.779px 313.657px;" id="elodb8j8tvmvl" class="animable"></path><path d="M175.59,194.77c-3,22.86-8.57,60.29-12.67,91.39-9.61-37.68-25.06-91.38-25.06-91.38Z" style="fill: rgb(55, 71, 79); transform-origin: 156.725px 240.465px;" id="elnqrtsi20q1" class="animable"></path><path d="M187.75,461.28c-2.45.8-72.19.16-74.82-1.55-1-.63-1.52-10.8-1.77-23.1v-.39c-.06-2.53-.1-5.14-.12-7.79,0-.36,0-.73,0-1.09-.17-17.76,1.11-36.18,1.11-36.18l45.58.29-1.27,35.84,0,1.42-.26,7.42,0,.76s26.58,12.19,29.29,14.37S190.19,460.49,187.75,461.28Z" style="fill: rgb(173, 99, 89); transform-origin: 149.939px 426.401px;" id="ell3s6wtp56js" class="animable"></path><path d="M187.75,461.28c-2.45.8-72.19.16-74.82-1.55-1-.63-1.52-10.8-1.77-23.1v-.39c-.06-2.53-.1-5.14-.12-7.79,0-.36,0-.73,0-1.09l45.42-.05,0,1.42-.26,7.42,0,.76s26.58,12.19,29.29,14.37S190.19,460.49,187.75,461.28Z" style="fill: rgb(235, 235, 235); transform-origin: 149.947px 444.466px;" id="el1jb9hr3qkvq" class="animable"></path><path d="M187.75,461.28c-2.45.8-72.19.16-74.82-1.55-1-.63-1.52-10.8-1.77-23.1v-.39l45-.09,0,.76s26.58,12.19,29.29,14.37S190.19,460.49,187.75,461.28Z" style="fill: rgb(0, 255, 136); transform-origin: 150.002px 448.886px;" id="elkaquk81g2p" class="animable"></path><path d="M187,458.57c-11.75-.4-59.19-.88-70.84-.38-.1,0-.1.07,0,.07,11.64.65,59.08.75,70.84.5C187.23,458.75,187.23,458.58,187,458.57Z" style="fill: rgb(38, 50, 56); transform-origin: 151.629px 458.431px;" id="el9weojkz3vos" class="animable"></path><path d="M161.16,436.32c-4.62-.9-10.28-.24-13.85,3-.13.13.05.32.2.28a64.3,64.3,0,0,1,13.63-2.71A.3.3,0,0,0,161.16,436.32Z" style="fill: rgb(38, 50, 56); transform-origin: 154.311px 437.779px;" id="el7f0kvr22esr" class="animable"></path><path d="M164.48,438.37c-4.62-.91-10.28-.25-13.85,3-.13.13.05.32.2.28A65.18,65.18,0,0,1,164.46,439,.29.29,0,0,0,164.48,438.37Z" style="fill: rgb(38, 50, 56); transform-origin: 157.685px 439.826px;" id="elpv02tr1gdqi" class="animable"></path><path d="M167.8,440.41c-4.62-.91-10.28-.25-13.84,3-.14.12,0,.32.19.27A65.18,65.18,0,0,1,167.78,441,.29.29,0,0,0,167.8,440.41Z" style="fill: rgb(38, 50, 56); transform-origin: 160.993px 441.862px;" id="elhhq0vsouhph" class="animable"></path><path d="M180.13,194.77a164.24,164.24,0,0,1-5.63,31.06c-.37,1.33-.78,2.64-1.22,3.9,0,0-3.76,1.76-11.18,6.31,0,0-.48,16.39-1,34.66-.54,20.43-1.1,43.22-1,48.05.43,18.08-2.24,117.5-2.24,117.5l-50.21.22s9-111,9-117.66c-.1-10.65,2.42-57.7,4.36-92,1.19-21.14,2.17-32,2.17-32Z" style="fill: rgb(38, 50, 56); transform-origin: 143.89px 315.62px;" id="el9vfan8cqu3d" class="animable"></path><path d="M156.19,427.32c-7.67-.12-5.47-.2-13.14-.23-3.75,0-28.42-.13-31.93.47-.08,0-.07.14,0,.15,3.51.57,28.18.24,31.94.19,7.67-.11,5.46-.16,13.13-.35A.12.12,0,0,0,156.19,427.32Z" style="fill: rgb(55, 71, 79); transform-origin: 133.67px 427.559px;" id="el3s1iok2oqso" class="animable"></path><path d="M127.44,202.06c-.92,28-1.89,50.59-3.14,78.6s-2.94,56.18-5.28,84.21c-1.31,15.66-2.54,37.69-4.23,53.32,0,.1.15.14.16,0,3.65-27.79,5.68-62.15,7.48-90.12s3-56,3.95-84c.53-15.84.94-26.25,1.41-42.09C127.8,201.81,127.45,201.83,127.44,202.06Z" style="fill: rgb(55, 71, 79); transform-origin: 121.29px 310.074px;" id="elioty9lacep" class="animable"></path><path d="M129.37,220.26c1.24-.32,2.56-.42,3.82-.62,1-.16,2-.34,3-.56a13.28,13.28,0,0,0,5.36-2.26c2.5-2,5.38-11.87,5.73-12.5.6-1.09.78-.14.78,0,0,1.15-2.63,9.83-3.65,11.45-1.86,3-5.2,4.16-8.53,4.58-.95.12-1.91.19-2.87.24a20.13,20.13,0,0,1-3.64,0A.17.17,0,0,1,129.37,220.26Z" style="fill: rgb(55, 71, 79); transform-origin: 138.65px 212.238px;" id="elsrga0ipqtli" class="animable"></path><path d="M173.12,230A89.93,89.93,0,0,0,159,236.56a.16.16,0,0,0,.13.29c4.76-2,9.62-4,14.27-6.31A.31.31,0,0,0,173.12,230Z" style="fill: rgb(55, 71, 79); transform-origin: 166.219px 233.422px;" id="elsi3ks3tu68" class="animable"></path><path d="M174.55,197.34c0-.16-.3-.2-.3,0a157.31,157.31,0,0,1-.8,15.91c-.22,2.46-2.19,16-6.45,15-.71-.16-1.07-.87-1.18-1.94a17,17,0,0,1,.56-4.16c.47-2.84.85-5.69,1.1-8.55a78.27,78.27,0,0,0-.18-16.05.14.14,0,0,0-.27,0,146.45,146.45,0,0,1-1.3,22.15c-.53,3.52-2.31,8.83,1.38,9.38s6.19-8.35,6.65-10.78A81.07,81.07,0,0,0,174.55,197.34Z" style="fill: rgb(55, 71, 79); transform-origin: 169.864px 213.154px;" id="elb98dlvbje2n" class="animable"></path><path d="M167.12,228.63a21.14,21.14,0,0,0-1,2.81,6.57,6.57,0,0,0-.4,2.31c0,.15.22.16.3.06a8.11,8.11,0,0,0,1-2.25c.32-.87.66-1.73,1-2.61A.47.47,0,0,0,167.12,228.63Z" style="fill: rgb(55, 71, 79); transform-origin: 166.884px 231.094px;" id="el9ikfidacey" class="animable"></path><path d="M171.76,140.5c-1.47,22.38-.44,45.25,2.43,49.39,4.45,6.43,33.66,20.18,43.49,22.69,3.22.82,10.51-20.58,8.36-23.41s-34-15.25-35.59-16.72c-.85-.79-5.47-19.19-9.37-31.67C177.46,129.18,172.21,133.7,171.76,140.5Z" style="fill: rgb(173, 99, 89); transform-origin: 198.762px 173.127px;" id="elpvllha9229" class="animable"></path><path d="M206.61,209.7l9.58-26.94s-22.3-10-24.94-11.5c-1.12-.62-6.95-23.36-10-33.22-2-6.48-8.13-9.7-10.44,3.2-1.35,7.55-2.49,44.08,2.38,50.14C177.08,196.21,206.61,209.7,206.61,209.7Z" style="fill: rgb(69, 90, 100); transform-origin: 192.917px 171.036px;" id="elcn4psyx53d" class="animable"></path><path d="M202.19,206.12c.38-2,3.32-10.05,4.08-12s4-9.86,4.83-11.9c0-.11.22-.08.17,0-.74,2-3.42,10.18-4.16,12.17s-3.76,10-4.82,11.77A.05.05,0,0,1,202.19,206.12Z" style="fill: rgb(38, 50, 56); transform-origin: 206.732px 194.171px;" id="elpf2z9olnqfa" class="animable"></path><g id="elcp1170u5mde"><path d="M197.23,205.26c-9-4.38-21.58-10.84-24-13.87-4.87-6.07-3.74-42.6-2.38-50.15,1.16-6.52,3.31-8.91,5.4-8.86Z" style="fill: rgb(2, 1, 0); opacity: 0.1; transform-origin: 183.455px 168.82px;" class="animable"></path></g><path d="M121.22,194.61c.11.18,61.11,7.62,61.78,7.11.25-.19,1.76-54.71-4.64-69.19-2.64-6-13.35-9.14-19.33-2.8C129.8,160.67,121.08,194.37,121.22,194.61Z" style="fill: rgb(235, 235, 235); transform-origin: 152.275px 163.995px;" id="el3cxydpp60ti" class="animable"></path><g id="elu9o7bq6ja7"><rect x="184.64" y="140.82" width="27.7" height="134.83" style="fill: rgb(0, 255, 136); transform-origin: 198.49px 208.235px; transform: rotate(-109.53deg);" class="animable"></rect></g><g id="el1a1s2hy0u4j"><rect x="184.64" y="140.82" width="27.7" height="134.83" style="fill: rgb(2, 1, 0); opacity: 0.2; transform-origin: 198.49px 208.235px; transform: rotate(-109.53deg);" class="animable"></rect></g><g id="el76p5xl8ok1c"><g style="opacity: 0.1; transform-origin: 199.06px 207.905px;" class="animable"><path d="M255.51,179.14c-37.82,13.74-80.36,28.83-118.39,42,37.82-13.74,80.36-28.83,118.39-42Z" id="ela2ju1rq54ll" class="animable" style="transform-origin: 196.315px 200.14px;"></path><path d="M257.35,184.32C219.53,198.05,177,213.14,139,226.3c37.82-13.74,80.36-28.82,118.39-42Z" id="elgowmypbekzj" class="animable" style="transform-origin: 198.195px 205.3px;"></path><path d="M259.18,189.49c-37.82,13.74-80.36,28.83-118.39,42,37.82-13.74,80.37-28.83,118.39-42Z" id="elom05f5oblco" class="animable" style="transform-origin: 199.985px 210.49px;"></path><path d="M261,194.67c-37.82,13.74-80.36,28.83-118.39,42,37.82-13.74,80.36-28.82,118.39-42Z" id="elpfsgq0k83up" class="animable" style="transform-origin: 201.805px 215.67px;"></path></g></g><path d="M129.15,247.89s-15.57,7.49-20.82-7.31,11.56-18.8,11.56-18.8Z" style="fill: rgb(255, 154, 187); transform-origin: 118.232px 235.783px;" id="ely98on8e8pa" class="animable"></path><g id="elwudzgtv0r7j"><rect x="112.09" y="229.23" width="32.34" height="7.85" style="fill: rgb(166, 166, 166); transform-origin: 128.26px 233.155px; transform: rotate(-109.53deg);" class="animable"></rect></g><g id="el15cpnt1x0oi"><rect x="120.27" y="226.32" width="32.34" height="7.85" style="fill: rgb(166, 166, 166); transform-origin: 136.44px 230.245px; transform: rotate(-109.53deg);" class="animable"></rect></g><path d="M257.38,172.63l22.27,3.16,7.35,1L282,182.28l-15.29,16.49-4.73-1.3s2.83-3.85,2.87-3.93l-4.73-1.3s2.84-3.85,2.88-3.93l-4.71-1.24s2.82-3.91,2.85-4l-4.7-1.24s2.81-3.91,2.85-4l-4.71-1.24S257.35,172.71,257.38,172.63Z" style="fill: rgb(0, 255, 136); transform-origin: 270.79px 185.7px;" id="elgy0j728ip8" class="animable"></path><g id="elnziq7b0e62"><path d="M257.38,172.63l22.27,3.16,7.35,1L282,182.28l-15.29,16.49-4.73-1.3s2.83-3.85,2.87-3.93l-4.73-1.3s2.84-3.85,2.88-3.93l-4.71-1.24s2.82-3.91,2.85-4l-4.7-1.24s2.81-3.91,2.85-4l-4.71-1.24S257.35,172.71,257.38,172.63Z" style="fill: rgb(255, 255, 255); opacity: 0.8; transform-origin: 270.79px 185.7px;" class="animable"></path></g><polygon points="279.65 175.79 287 176.81 281.95 182.28 279.65 175.79" style="fill: rgb(38, 50, 56); transform-origin: 283.325px 179.035px;" id="el0fjt3e685e7p" class="animable"></polygon><path d="M153.72,133.34c-13.77,12.25-32.46,34.81-31.62,40.6,2.1,14.49,12.85,32.74,18.48,39.49,3.28,3.94,24.92-12.37,22.17-16-4.32-5.75-14.61-23.88-15.78-26.24-.63-1.26,8.92-18.54,14.12-30.38C166.75,127.93,160.44,127.38,153.72,133.34Z" style="fill: rgb(173, 99, 89); transform-origin: 142.679px 171.861px;" id="el4ghiqaflu6v" class="animable"></path><path d="M170,208.8c-.78-1.59.05-2,2.87-.65s12.86,9.16,15.29,5.43-11.89-14.52-16.78-16.43S158,193.87,158,193.87C160.34,196.52,165.46,203.52,170,208.8Z" style="fill: rgb(173, 99, 89); transform-origin: 173.218px 204.225px;" id="el8b3pu71akhh" class="animable"></path><path d="M140.43,213.32c6.93,7.24,15.12,16.69,26,19.76a5.56,5.56,0,0,0,3.67-.12c4.86,1.47,7-.39,7-.39,4.94,0,6.88-2.21,6.88-2.21s5.71,1.65,7.29-1.64c1.78-3.68-6.6-5.29-10.67-9-9.32-8.48-20.2-23.15-22.64-25.86Z" style="fill: rgb(173, 99, 89); transform-origin: 165.972px 213.693px;" id="ell469ph3yib7" class="animable"></path><path d="M164.6,217.7a80.72,80.72,0,0,0,8.59,7,82.2,82.2,0,0,0,10.75,5.56.1.1,0,1,1-.07.18,42.89,42.89,0,0,1-19.38-12.58C164.37,217.69,164.46,217.58,164.6,217.7Z" style="fill: rgb(38, 50, 56); transform-origin: 174.232px 224.054px;" id="elq48g6m7hzvm" class="animable"></path><path d="M158.67,222.59c2.85,2.22,7.88,6.1,18.49,9.87,0,0,0,.08,0,.07a38.45,38.45,0,0,1-18.58-9.81C158.39,222.57,158.48,222.44,158.67,222.59Z" style="fill: rgb(38, 50, 56); transform-origin: 167.817px 227.527px;" id="eluojc4id7zo" class="animable"></path><path d="M155.52,225.27c5,3.6,8.59,5.24,14.58,7.66,0,0,0,.08,0,.06-7.09-2-9.43-3.58-14.7-7.57C155.2,225.29,155.33,225.13,155.52,225.27Z" style="fill: rgb(38, 50, 56); transform-origin: 162.7px 229.104px;" id="el3dzaechf7fi" class="animable"></path><path d="M134.72,212.62l27.58-18.89-14-22.47c4.81-9.49,13.77-28.25,16.11-35.31,2.75-8.28-2-9.29-9.06-3.82-16,12.5-36.67,36.61-37.62,41.61C116.37,180.89,134.72,212.62,134.72,212.62Z" style="fill: rgb(69, 90, 100); transform-origin: 141.43px 170.672px;" id="elng4qrptlkh9" class="animable"></path><path d="M135.05,205.78c1.48-1.48,8.53-6.49,10.3-7.72s9-5.93,10.87-7.18c.1-.07.22.05.12.12-1.78,1.27-8.69,6.55-10.45,7.79S137,205,135.11,205.87C135.05,205.91,135,205.83,135.05,205.78Z" style="fill: rgb(38, 50, 56); transform-origin: 145.704px 198.37px;" id="el88uft6nmau6" class="animable"></path><path d="M159.38,148.44c-2.76,6.82-6.53,13.84-9.63,20.52-.22.48-.91,2-1,2.24,3.1,5.5,7,11.42,10.25,16.9l3.34,5.55,0,0,0,0-.76.48.71-.56,0,.07-3.67-5.35c-3.48-5.26-7.34-11-10.51-16.39-.13-.29-.31-.44-.29-.84a14.46,14.46,0,0,1,1-2.58c3.1-6.5,7.16-13.77,10.53-20.11Z" style="fill: rgb(38, 50, 56); transform-origin: 155.079px 171.25px;" id="elk3ny7t39bsh" class="animable"></path><path d="M159.58,149.77a7.87,7.87,0,0,1-2.28,2.71,29.45,29.45,0,0,1,2.28-2.71Z" style="fill: rgb(38, 50, 56); transform-origin: 158.44px 151.125px;" id="elmb2e498ylsr" class="animable"></path><path d="M217.15,203.51c1.67-3,4.26.68,4.26.68s-2.44-6.21.48-8.64,5.79,2.24,6,2.56c-.13-.33-2.22-6.1,1-8.24s5.5,2.88,5.64,3.21c0-.34-.22-5,2.57-6,4.8-1.84,6.49,11.3,9.75,13.9l7.53-1.89a10.37,10.37,0,0,0-3.16,4.94c-.88,2.75-1.45,4.58-2.72,5.86a3.77,3.77,0,0,1-4.43.81s.73,3.58-1.73,5.34c-1.26.9-3.83-.32-3.83-.32s.46,2.89-1.82,4.32c-1.82,1.15-4.11-.25-4.11-.25s-.84,3-3.08,3.55C225,224.46,213.57,209.94,217.15,203.51Z" style="fill: rgb(173, 99, 89); transform-origin: 235.423px 205.153px;" id="el29nrjrkd72v" class="animable"></path><path d="M248.64,200.77l5.58-1.66.66,0c7.45-.13,13.56,7.2,8.47,8.83-3.87,1.24-9.2-3.15-13-1.3h0Z" style="fill: rgb(173, 99, 89); transform-origin: 256.931px 203.636px;" id="el1lfz2kx168q" class="animable"></path><path d="M232.17,219.58s0,.12-.06.08A32,32,0,0,1,221.24,204c-.05-.2.25-.38.35-.17A65.35,65.35,0,0,0,232.17,219.58Z" style="fill: rgb(38, 50, 56); transform-origin: 226.702px 211.702px;" id="elu5egbluwoge" class="animable"></path><path d="M238.53,215.78c0,.05,0,.13-.1.08-5.05-4-9.62-10.6-10.79-17.8,0-.25.17-.51.24-.23C229,202.56,234.45,211.42,238.53,215.78Z" style="fill: rgb(38, 50, 56); transform-origin: 233.085px 206.792px;" id="elrbph4ytyszc" class="animable"></path><path d="M234.61,192.55c1.39,6.86,4.84,12.59,9.23,18,.06.07-.05.14-.11.1-2.86-2-5.3-5.76-7-8.81a18.48,18.48,0,0,1-2.4-9.2C234.37,192.47,234.58,192.41,234.61,192.55Z" style="fill: rgb(38, 50, 56); transform-origin: 239.094px 201.567px;" id="els2xa28ly36" class="animable"></path><path d="M167.43,125.47c-3,1.21-2.75,5.17-.7,10.06s5.25,8.34,8.54,8.08,4.52-4.91,4.82-7.58c.23-2.1-.54-6.34-4.16-8.41S169.14,124.78,167.43,125.47Z" style="fill: rgb(69, 90, 100); transform-origin: 172.655px 134.424px;" id="elj0qjsvse40i" class="animable"></path><path d="M174.44,141.74c-3.6-.55-7.77-8.56-8.35-13.52,0-.34,1.57-3.11,3.38-6.57,1.08-2.1,2.24-4.46,3.14-6.7L185.25,124a38.38,38.38,0,0,0-4.81,8,5.32,5.32,0,0,0-.28.95,1.24,1.24,0,0,1,0,.16C179.7,135,177.92,142.27,174.44,141.74Z" style="fill: rgb(173, 99, 89); transform-origin: 175.67px 128.359px;" id="elpy2rcz70n2" class="animable"></path><path d="M180.16,133s0,.09,0,.15a9.47,9.47,0,0,1-1.47-.5c-8-3.45-5.94-14.15-5.18-17.09l3.15,2.26,8.63,6.19a38.22,38.22,0,0,0-4.81,8A5.19,5.19,0,0,0,180.16,133Z" style="fill: rgb(38, 50, 56); transform-origin: 178.995px 124.355px;" id="elyy8tkgdic5b" class="animable"></path><path d="M175.11,99.23c-2.8,4.86-3.5,20.58-.56,24.8,4.26,6.11,13,8.6,18.6,3.08,5.46-5.35,6-25.86,2.57-29.87C190.64,91.34,179.23,92.06,175.11,99.23Z" style="fill: rgb(173, 99, 89); transform-origin: 185.262px 111.728px;" id="elrtvqs7ne3fg" class="animable"></path><path d="M187.71,112.44s-.08,0-.08.09c0,1.06-.22,2.27-1.2,2.57,0,0,0,.07,0,.06C187.62,115.06,187.87,113.45,187.71,112.44Z" style="fill: rgb(38, 50, 56); transform-origin: 187.092px 113.8px;" id="eleyf8wan6vr6" class="animable"></path><path d="M186.82,111.29c-1.69-.22-2,3.19-.42,3.39S188.25,111.47,186.82,111.29Z" style="fill: rgb(38, 50, 56); transform-origin: 186.561px 112.984px;" id="elh709zkuek2q" class="animable"></path><path d="M193.72,112.78s.08,0,.07.1c-.12,1.05-.09,2.28.83,2.71,0,0,0,.07,0,.06C193.46,115.38,193.43,113.75,193.72,112.78Z" style="fill: rgb(38, 50, 56); transform-origin: 194.093px 114.215px;" id="el0h0ywjbh2q1" class="animable"></path><path d="M194.76,111.76c1.71,0,1.54,3.44,0,3.42S193.33,111.74,194.76,111.76Z" style="fill: rgb(38, 50, 56); transform-origin: 194.813px 113.47px;" id="elzu5dr5gstrn" class="animable"></path><path d="M185.38,108.62a13.33,13.33,0,0,0,1.39-.21,2.28,2.28,0,0,0,1.38-.47.74.74,0,0,0,0-.89,1.82,1.82,0,0,0-1.74-.53,2.65,2.65,0,0,0-1.71.83A.77.77,0,0,0,185.38,108.62Z" style="fill: rgb(38, 50, 56); transform-origin: 186.404px 107.55px;" id="elhafvy1zja8" class="animable"></path><path d="M196.47,109.05a13.71,13.71,0,0,1-1.32-.47,2.32,2.32,0,0,1-1.26-.74A.73.73,0,0,1,194,107a1.82,1.82,0,0,1,1.81-.18,2.64,2.64,0,0,1,1.51,1.15A.77.77,0,0,1,196.47,109.05Z" style="fill: rgb(38, 50, 56); transform-origin: 195.598px 107.862px;" id="elhvjzwdue0g4" class="animable"></path><path d="M185.49,121.72c.23.26.46.63.84.69a2.72,2.72,0,0,0,1.16-.16,0,0,0,0,1,0,.06,1.42,1.42,0,0,1-1.39.45,1.12,1.12,0,0,1-.75-1C185.38,121.69,185.46,121.68,185.49,121.72Z" style="fill: rgb(38, 50, 56); transform-origin: 186.42px 122.247px;" id="el9arc6lpem6n" class="animable"></path><path d="M186.89,118.65a3.6,3.6,0,0,0,2.25,1.82,4.61,4.61,0,0,0,1.29.17,1,1,0,0,0,.25,0h.23a.27.27,0,0,0,.24-.22h0v-.11h0v-.1c.1-.81.13-2.05.13-2.05.28.18,1.74,1,1.75.56a54.79,54.79,0,0,0-.42-11,.1.1,0,0,0-.2,0c-.23,3.39.13,6.8,0,10.22a6.23,6.23,0,0,0-1.65-.67c-.12,0,0,2.4-.09,2.77a.08.08,0,0,1,0,0,5,5,0,0,1-3.62-1.48C186.92,118.5,186.83,118.56,186.89,118.65Z" style="fill: rgb(38, 50, 56); transform-origin: 190.004px 114.134px;" id="elw03qmxgiyid" class="animable"></path><path d="M171.2,109.68c-.16-1.45-.8-13.76-.14-15.32s2.12-.55,2.16-.63.31-1.42,1.22-1.79a2.32,2.32,0,0,1,1.81.33s.49-1.38,1.44-1.62a1.86,1.86,0,0,1,1.69.67,2.4,2.4,0,0,1,1.71-1.46,1.56,1.56,0,0,1,1.61.94s.61-1.29,1.58-1.4,1.62,1,1.62,1a2.07,2.07,0,0,1,1.85-1,1.8,1.8,0,0,1,1.37,1.48,2.46,2.46,0,0,1,1.94-.94c1.07.14,1.22,1.53,1.22,1.53s.62-1.11,1.61-.87,1,1.68,1,1.68.9-1.4,1.89-.63c1.17.92,1.25,10,1,13.8,0,0-.42-2.81-1.5-2.85s-1.81,2.29-3.77,1.56-4.56-3-7.46-2.88-5.23,3-6.92,7.16C176.26,113.13,171.58,113.11,171.2,109.68Z" style="fill: rgb(38, 50, 56); transform-origin: 184.332px 100.757px;" id="elt0ooj83ptzd" class="animable"></path><path d="M184.82,117.32a4.46,4.46,0,1,1,5.43-4.48h0a4.48,4.48,0,0,1-5.43,4.48Zm1.82-8.13a4.34,4.34,0,0,0-1-.09,3.86,3.86,0,1,0,1,.09Z" style="fill: rgb(0, 255, 136); transform-origin: 185.791px 112.965px;" id="el2w5hac1ro5h" class="animable"></path><path d="M195,118.33c-1.66-.38-2.79-2.42-2.55-4.74a5.31,5.31,0,0,1,1.26-3,3,3,0,0,1,2.51-1.09,2.94,2.94,0,0,1,2.22,1.58,5.33,5.33,0,0,1,.62,3.2c-.26,2.45-1.95,4.28-3.77,4.09Zm1.38-8.2-.22,0a2.38,2.38,0,0,0-2,.9,4.63,4.63,0,0,0-1.11,2.66c-.23,2.12.81,4,2.3,4.13s2.89-1.44,3.12-3.56a4.85,4.85,0,0,0-.54-2.84A2.46,2.46,0,0,0,196.38,110.13Z" style="fill: rgb(0, 255, 136); transform-origin: 195.758px 113.939px;" id="elw4ppg891xw8" class="animable"></path><path d="M190.05,113.34l-.33-.5c.73-.49,2.36-1.09,3.33.18l-.48.36C191.71,112.24,190.12,113.29,190.05,113.34Z" style="fill: rgb(0, 255, 136); transform-origin: 191.385px 112.82px;" id="elgpxrdh20qhd" class="animable"></path><path d="M170.16,112.42l-.49-.33c.15-.23,1.53-2.27,2.87-2.35s9.13,1.5,9.47,1.57l-.12.59c-2.26-.46-8.34-1.62-9.31-1.56S170.53,111.86,170.16,112.42Z" style="fill: rgb(0, 255, 136); transform-origin: 175.84px 111.079px;" id="elg32v8dvri78" class="animable"></path><path d="M175.51,112.27s-2.41-5.61-4.89-4.86-1.38,8.4,1,9.92a2.7,2.7,0,0,0,3.85-.69Z" style="fill: rgb(173, 99, 89); transform-origin: 172.363px 112.597px;" id="el1zpd7yhqmm8" class="animable"></path><path d="M171,109.6s-.06,0,0,.06c1.68,1.13,2.29,3,2.6,4.93a1.49,1.49,0,0,0-2.11-.86c-.06,0,0,.11,0,.11a1.66,1.66,0,0,1,1.68.94,7.82,7.82,0,0,1,.55,1.63c.06.19.37.16.35,0v-.05C174.58,114,173.45,110.35,171,109.6Z" style="fill: rgb(38, 50, 56); transform-origin: 172.582px 113.071px;" id="el4v5l3pyq7xu" class="animable"></path></g><defs>     <filter id="active" height="200%">         <feMorphology in="SourceAlpha" result="DILATED" operator="dilate" radius="2"></feMorphology>                <feFlood flood-color="#32DFEC" flood-opacity="1" result="PINK"></feFlood>        <feComposite in="PINK" in2="DILATED" operator="in" result="OUTLINE"></feComposite>        <feMerge>            <feMergeNode in="OUTLINE"></feMergeNode>            <feMergeNode in="SourceGraphic"></feMergeNode>        </feMerge>    </filter>    <filter id="hover" height="200%">        <feMorphology in="SourceAlpha" result="DILATED" operator="dilate" radius="2"></feMorphology>                <feFlood flood-color="#ff0000" flood-opacity="0.5" result="PINK"></feFlood>        <feComposite in="PINK" in2="DILATED" operator="in" result="OUTLINE"></feComposite>        <feMerge>            <feMergeNode in="OUTLINE"></feMergeNode>            <feMergeNode in="SourceGraphic"></feMergeNode>        </feMerge>            <feColorMatrix type="matrix" values="0   0   0   0   0                0   1   0   0   0                0   0   0   0   0                0   0   0   1   0 "></feColorMatrix>    </filter></defs></svg>